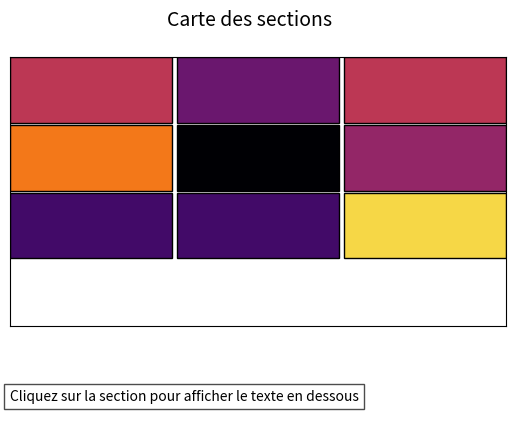

Python code for this plot:
"""
Created on Janv 18 23:29:20 2024
@author: Stephane Lamassé
Institutions: Pireh-Lamop
LICENCE GNU
Le but de ce script est d'afficher deux graphiques : une grille de carrés colorés en fonction des sections et intensités,
et une grille de texte en dessous de la première grille.
"""

#import numpy as np
import matplotlib.pyplot as plt
import matplotlib.patches as patches
import matplotlib.gridspec as gridspec
import random



# Définition de la fonction pour créer les carrés colorés
def create_squares(sections, color_intensities, grid_width, square_size, space, colormap):
    """
    Crée des carrés colorés en fonction des sections et intensités fournies.

    Paramètres :
    - sections : Liste des sections.
    - color_intensities : Liste des intensités de couleur.
    - grid_width : Largeur de la grille.
    - square_size : Taille des carrés.
    - space : Espacement entre les carrés.
    - colormap : Carte de couleurs.

    Retourne :
    - Liste d'objets de type `Rectangle` de Matplotlib représentant les carrés.
    """
    squares = []

    # réajustement pour changer l'origine du graphique (0,0) en haut à gauche
    nb_element = len(sections)
    tab_width = []
    # création des positions width par rapport à la taille de la grille
    for i in range(grid_width):
        tab_width.append(i * (space + square_size))
    n_height = 0

    # ajout des indices de la taille dans un tableau
    while nb_element > 0:
        n_height += 1
        nb_element -= grid_width

    tab_final = []

    # ajout dans un tableau de tuple des positions finales et calcul de la taille par rapport à l'indice
    while n_height > 0:
        for j in range(len(tab_width)):
            if len(sections) % grid_width  == 0:
                tab_final.append((tab_width[j], (n_height * (space + square_size))))
            else:
                tab_final.append((tab_width[j], (n_height * (space + square_size)) - square_size ))

        n_height -= 1

    for i, (section, intensity) in enumerate(zip(sections, color_intensities)):

        # Récupéraion de la position
        element = tab_final[i]
        #print(element)
        x_position = element[0]
        y_position = element[1]   # Calcul de la couleur en fonction de l'intensité

        intensity_color = colormap(intensity)

        # Création d'un carré et ajout à la liste
        square = patches.Rectangle((x_position, y_position), square_size, square_size,
                                   linewidth=1, edgecolor='black', facecolor=intensity_color)
        squares.append(square)

    return squares

# Définition de la fonction pour mettre à jour le texte en dessous de la grille

def ajuster_coordonnees(hauteur, x, y):
    """
    Retranscris l'origine des coordonnées en haut à gauche de la grille

    Paramètres :
    - hauteur : la hauteur de la grille --> calculé avec la fonction add_index
    - x : Coordonnée de la ligne
    - y : Coordonnée de la colonne
    """
    coord_x = x
    coord_y = hauteur - y - 1
    return (coord_x, coord_y)

def add_index(col, row, sections, grid_width):
        """
        Renvoi l'index de l'élément qui correspond au rectangle par rapport à la grille

        Note : Le clic n'est pas très précis

        Paramètres :
        - col : position clic x
        - row : position clic y
        - sections : sections --> pour trouver le nombre de rectangle
        - grid_width : Taille de la grille
        """

        # recupération de l'index
        # Quand la taille de la grille est un multiple de la taille de sections
        if len(sections) % grid_width  == 0:
            n_height = 0
            nb_element = len(sections)
            # ajout des indices de la taille dans un tableau
            while nb_element > 0:
                n_height += 1
                nb_element -= grid_width
            n_height +=1
            ind = ajuster_coordonnees(n_height, col, row)
            ind_x = ind[0]
            ind_y = ind[1]

        # Quand la taille de la grille n'est pas un multiple de la taille de sections
        else:
            n_height = 0
            nb_element = len(sections)
            # ajout des indices de la taille dans un tableau
            while nb_element > 0:
                # augmentation de la taille pour palier à la colonne manquante
                n_height += 1
                nb_element -= grid_width
            ind = ajuster_coordonnees(n_height, col, row)
            ind_x = ind[0]
            ind_y = ind[1]
            print(ind_x, ind_y)

        index = ind_y * grid_width + ind_x
        return index

def update_text(event, sections, texte, text_box, grid_width, square_size, space_before_text):
    """
    Met à jour le texte en dessous de la grille en fonction de la position du curseur de la souris.

    Paramètres :
    - event : Événement de clic de souris.
    - sections : Liste des sections.
    - texte : Liste du texte associé à chaque section.
    - text_box : Objet Text de Matplotlib utilisé pour afficher le texte.
    - grid_width : Largeur de la grille.
    - square_size : Taille des carrés.
    - space_before_text : Espacement avant le texte.
    """
    if event.xdata is not None and event.ydata is not None:
        col = int(event.xdata)
        row = int(event.ydata)

        # récupération de l'index
        index = add_index(col, row, sections, grid_width)

        if 0 <= index < len(sections):
            text_content = texte[index]

            # Mise à jour de la position du texte en dessous de la grille
            text_box.set_position((0, -space_before_text))  # Ajustement de l'espace

            # Mise à jour du texte
            text_box.set_text(text_content)
            plt.draw()

# Définition de la fonction principale pour afficher les deux grilles
def plot_squares(sections, intensities, texte, grid_width=4, cmap='viridis', title_of_grid= "Carte des sections"):
    """
    Crée et affiche deux grilles : une grille de carrés colorés et une grille de texte en dessous.

    Paramètres :
    - sections : Liste des sections.
    - intensities : Liste des intensités de couleur.
    - texte : Liste du texte associé à chaque section.
    - grid_width : Largeur de la grille (par défaut à 4).
    - cmap : Carte de couleurs (par défaut à 'viridis').
    """
    num_squares = len(sections)

    # Définition de la grille principale avec gridspec
    gs = gridspec.GridSpec(2, 1, height_ratios=[num_squares // grid_width + 1, 1])

    # Sous-grille pour les carrés colorés
    ax0 = plt.subplot(gs[0])
    square_size = 0.8
    space = 0.025
    colormap = plt.get_cmap(cmap)
    squares = create_squares(sections, intensities, grid_width, square_size, space, colormap)
    for square in squares:
        ax0.add_patch(square)

    ax0.set_xlim(0, grid_width * (square_size + space) - space)
    ax0.set_ylim(0, (num_squares // grid_width + 1) * (square_size + space) - space)
    ax0.set_xticks([])
    ax0.set_yticks([])

    # Sous-grille pour le texte
    ax1 = plt.subplot(gs[1])
    ax1.set_xlim(ax0.get_xlim())
    ax1.set_ylim(-1, 1)  # Ajustez selon vos besoins
    ax1.axis('off')

    space_before_text = 0.1
    text_box = ax1.text(0, -space_before_text, "Cliquez sur la section pour afficher le texte en dessous", ha='left', va='center', fontsize=10,
                        bbox=dict(facecolor='white', alpha=0.7, edgecolor='black'))

    # Fonction de mise à jour du texte lors d'un clic de souris
    def update_text_on_click(event):
        update_text(event, sections, texte, text_box, grid_width, square_size, space_before_text)

    # Connexion de la fonction de mise à jour au clic de souris
    fig = plt.gcf()
    fig.canvas.mpl_connect('button_press_event', update_text_on_click)


    # Ajout du titre global à la grille
    plt.suptitle(title_of_grid, fontsize=14)

    # Affichage des graphiques
    plt.show()



# Exemple d'utilisation avec les nouvelles données
sections = [1, 1, 1, 1, 2, 2,3,3,4]
intensities = [0.5, 0.3, 0.5, 0.7, 0.0, 0.4, 0.2,0.2,0.90]
texte = ["Ce script", "a été produit", "par Stéphane Lamassé", "sur l'inspiration des cartes de sections de Lexico3", ". Et cela, dans le cadre d'une recherche conduite", "à l'Université Paris 1 Panthéon-Sorbonne", " dans l'équipe du Pireh", "", ""]

grid_width = 3

# Appel de la fonction principale pour afficher les graphiques
plot_squares(sections, intensities, texte, grid_width=grid_width, cmap='inferno')
